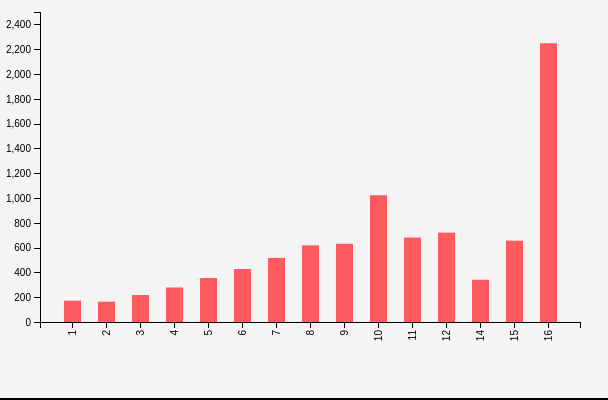
D3 v4 page, settled after 360 driven frames (6 s of simulated time); the page loaded 1 data file(s).


// ── js/occupants.js
var margin = {top: 20, right: 20, bottom: 70, left: 40},
    width = 600 - margin.left - margin.right,
    height = 400 - margin.top - margin.bottom;

var x = d3.scaleBand()
        .rangeRound([0, width])
        .padding(.5);

var y = d3.scaleLinear().range([height, 0]);

var xAxis = d3.axisBottom()
    .scale(x)
    .ticks(15);

var yAxis = d3.axisLeft()
    .scale(y)
    .ticks(15);

// Create tooltip div
var div = d3.select("body").append("div")
    .attr("class", "tooltip")
    .style("opacity", 0);

var svg = d3.select("svg")
    .append("g")
      .attr("transform",
          "translate(" + margin.left + "," + margin.top + ")");
// Parse data
var ppl =[];
d3.text("data/persons.csv", function(unParsed) {
    ppl = d3.csvParse(unParsed);

  x.domain(ppl.map(function(d) { return d.persons; }));
  y.domain([0, 2500]);

  // create x axis
  svg.append("g")
      .attr("class", "x axis")
      .attr("transform", "translate(0," + height + ")")
      .call(xAxis)
      .selectAll("text")
      .style("text-anchor", "end")
      .attr("dx", "-.8em")
      .attr("dy", "-.55em")
      .attr("transform", "rotate(-90)" );

  // create y axis
  svg.append("g")
      .attr("class", "y axis")
      .call(yAxis)
      .append("text")
      .attr("transform", "rotate(-90)")
      .attr("y", 6)
      .attr("dy", ".71em")

  // fill rectangles using ppl.price
  svg.selectAll("bar")
      .data(ppl)
    .enter().append("rect")
      .style("fill", "#FF5A60")
      .attr("x", function(d) { return x(d.persons); })
      .attr("width", x.bandwidth())
      .attr("y", function(d) { return y(d.price); })
      .attr("height", function(d) { return height - y(d.price); })
      .on("mouseover", function(d) {
                  div.transition()
                      .duration(200)
                      .style("opacity", .9);
                  div	.html('$' +d.price)
                      .style("left", (d3.event.pageX) + "px")
                      .style("top", (d3.event.pageY - 28) + "px");
                  })
              .on("mouseout", function(d) {
                  div.transition()
                      .duration(500)
                      .style("opacity", 0);
              });

});


### data: data/persons.csv
persons, price
1, 171.9
2, 164.2
3, 217.7
4, 278.4
5, 355.2
6, 427.1
7, 517
8, 618.4
9, 630.9
10, 1022
11, 681.2
12, 720.8
14, 340.8
15, 656
16, 2248